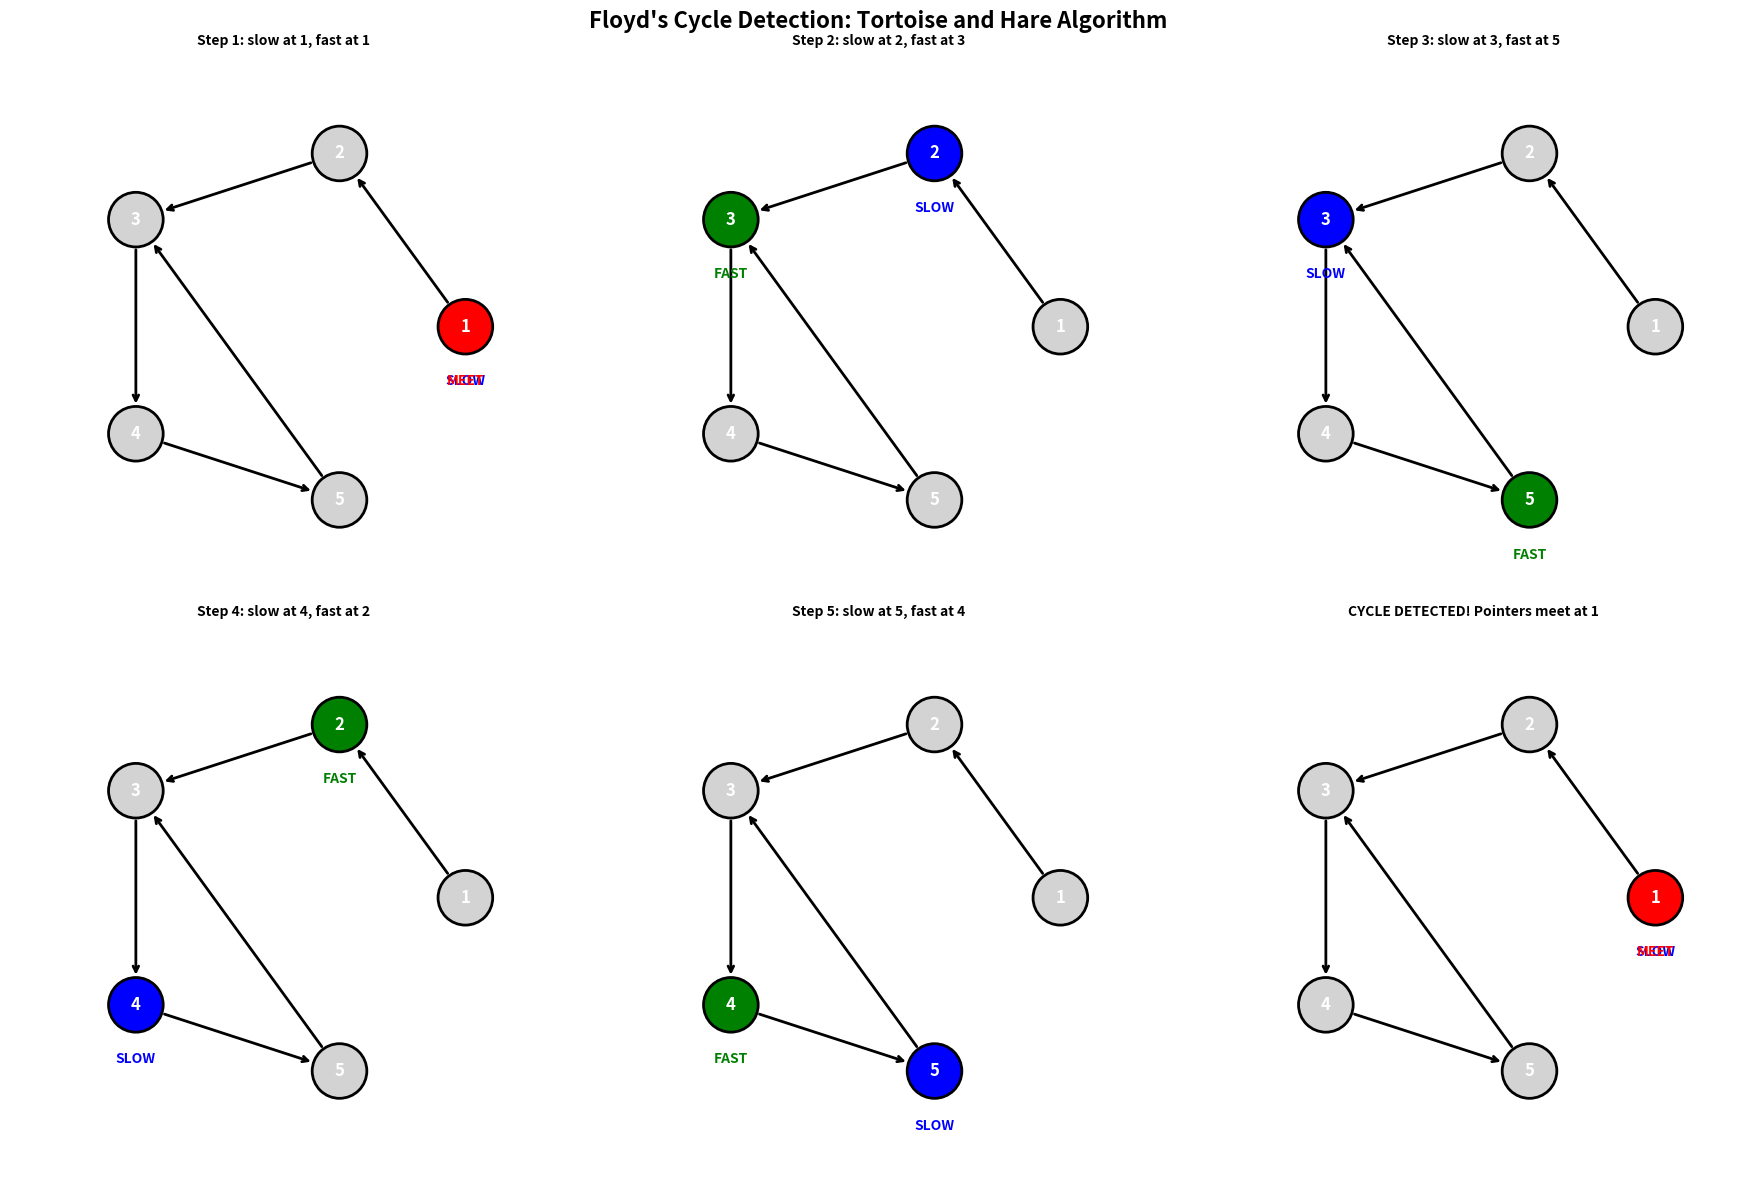

The matplotlib source for this figure:
#!/usr/bin/env python3
"""
Cycle Detection - Floyd's Tortoise and Hare Algorithm
Shows slow and fast pointer technique
"""

import matplotlib.pyplot as plt
import matplotlib.patches as patches
import numpy as np

def create_cycle_detection_visualization():
    """Create cycle detection visualization"""
    
    # Linked list with cycle: 1 -> 2 -> 3 -> 4 -> 5 -> 3 (cycle back to 3)
    nodes = [1, 2, 3, 4, 5]
    cycle_start = 2  # Index of node 3
    
    # Floyd's algorithm simulation
    steps = []
    slow = 0
    fast = 0
    
    # Phase 1: Detect cycle
    for step in range(8):
        steps.append({
            'slow': slow,
            'fast': fast,
            'phase': 1,
            'description': f'Step {step + 1}: slow at {nodes[slow]}, fast at {nodes[fast]}'
        })
        
        # Move slow pointer one step
        slow = (slow + 1) % len(nodes)
        if slow == cycle_start and slow > cycle_start:
            slow = cycle_start
        
        # Move fast pointer two steps
        for _ in range(2):
            fast = (fast + 1) % len(nodes)
            if fast >= cycle_start and fast != cycle_start:
                if fast == len(nodes):
                    fast = cycle_start
        
        # Check if they meet
        if slow == fast:
            steps.append({
                'slow': slow,
                'fast': fast,
                'phase': 1,
                'description': f'CYCLE DETECTED! Pointers meet at {nodes[slow]}'
            })
            break
    
    # Create visualization
    fig, axes = plt.subplots(2, 3, figsize=(18, 12))
    axes = axes.flatten()
    
    for step_idx, step in enumerate(steps[:6]):
        ax = axes[step_idx]
        
        # Node positions in circular layout for better cycle visualization
        angles = np.linspace(0, 2*np.pi, len(nodes), endpoint=False)
        radius = 2
        positions = [(radius * np.cos(angle), radius * np.sin(angle)) for angle in angles]
        
        # Draw nodes
        for i, value in enumerate(nodes):
            x, y = positions[i]
            
            # Color based on pointer positions
            color = 'lightgray'
            if i == step['slow'] and i == step['fast']:
                color = 'red'  # Both pointers
            elif i == step['slow']:
                color = 'blue'  # Slow pointer
            elif i == step['fast']:
                color = 'green'  # Fast pointer
            
            circle = plt.Circle((x, y), 0.3, color=color, ec='black', linewidth=2)
            ax.add_patch(circle)
            ax.text(x, y, str(value), ha='center', va='center', 
                   fontsize=12, fontweight='bold', color='white')
        
        # Draw connections
        for i in range(len(nodes)):
            x1, y1 = positions[i]
            if i == len(nodes) - 1:
                # Last node connects back to cycle start
                x2, y2 = positions[cycle_start]
            else:
                x2, y2 = positions[i + 1]
            
            # Calculate arrow position
            dx, dy = x2 - x1, y2 - y1
            length = np.sqrt(dx**2 + dy**2)
            dx_norm, dy_norm = dx/length, dy/length
            
            start_x = x1 + 0.3 * dx_norm
            start_y = y1 + 0.3 * dy_norm
            end_x = x2 - 0.3 * dx_norm
            end_y = y2 - 0.3 * dy_norm
            
            ax.annotate('', xy=(end_x, end_y), xytext=(start_x, start_y),
                       arrowprops=dict(arrowstyle='->', color='black', lw=2))
        
        # Add pointer labels
        slow_pos = positions[step['slow']]
        fast_pos = positions[step['fast']]
        
        ax.text(slow_pos[0], slow_pos[1] - 0.6, 'SLOW', ha='center', va='center', 
               fontsize=10, fontweight='bold', color='blue')
        
        if step['slow'] != step['fast']:
            ax.text(fast_pos[0], fast_pos[1] - 0.6, 'FAST', ha='center', va='center', 
                   fontsize=10, fontweight='bold', color='green')
        else:
            ax.text(slow_pos[0], slow_pos[1] - 0.6, 'MEET', ha='center', va='center', 
                   fontsize=10, fontweight='bold', color='red')
        
        ax.set_xlim(-3, 3)
        ax.set_ylim(-3, 3)
        ax.set_aspect('equal')
        ax.set_title(step['description'], fontsize=10, fontweight='bold')
        ax.axis('off')
    
    plt.suptitle("Floyd's Cycle Detection: Tortoise and Hare Algorithm", fontsize=16, fontweight='bold')
    plt.tight_layout()
    
    filename = 'cycle_detection_animation.png'
    plt.savefig(filename, dpi=300, bbox_inches='tight')
    plt.show()
    
    print(f" Cycle detection visualization saved as {filename}")
    return filename

if __name__ == "__main__":
    create_cycle_detection_visualization()
